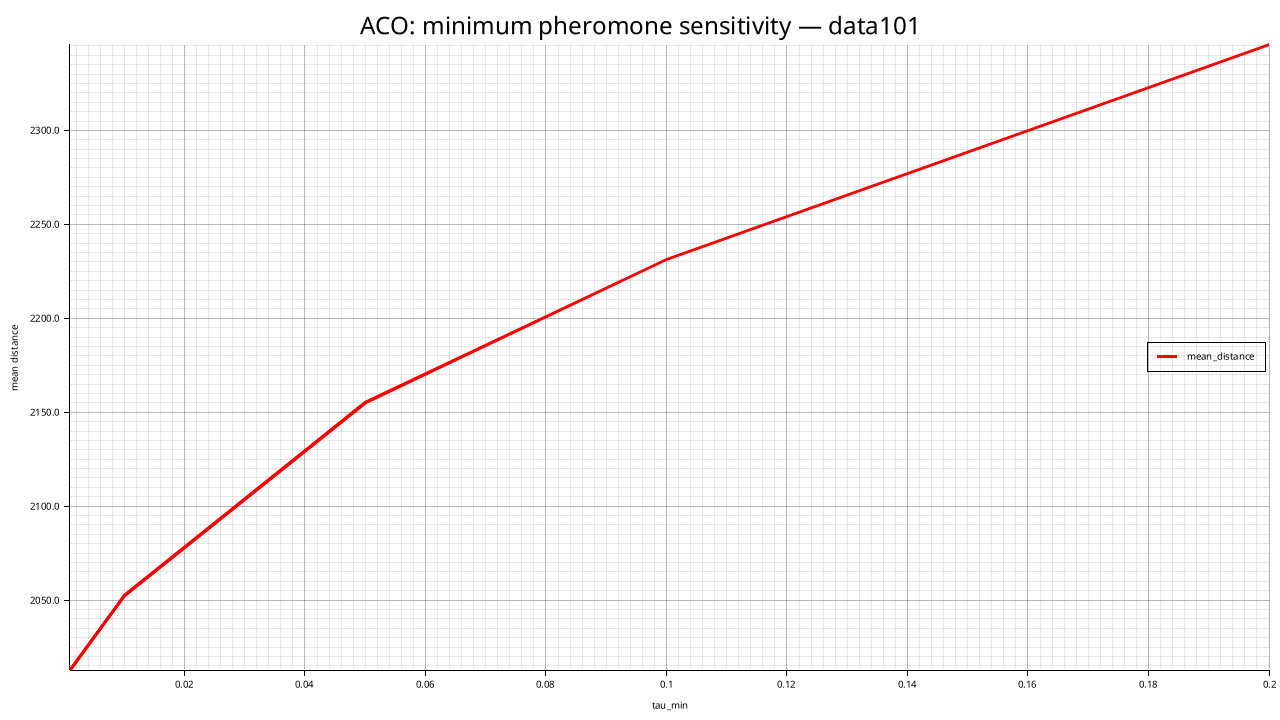

The table this chart was drawn from, first rows:
tau_min, mean_distance, std_distance, feasible_rate, mean_elapsed_ms
0.001000, 2013, 25.42, 0.000, 23336
0.01, 2052, 12.19, 0.000, 25717
0.05, 2155, 24.89, 0.000, 26081
0.1, 2231, 24.23, 0.000, 22588
0.2, 2345, 32.33, 0.000, 18816
